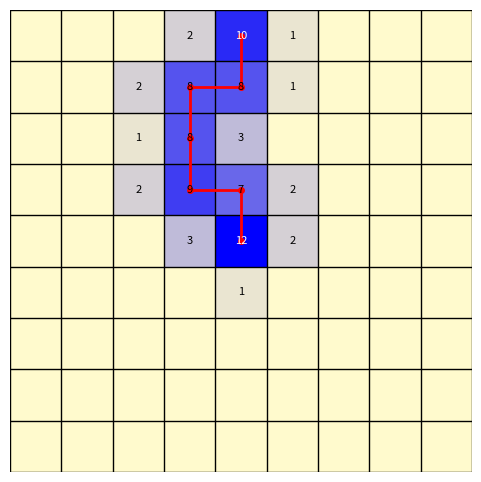

Recreate this plot in Python.
import matplotlib.pyplot as plt
import numpy as np
import matplotlib.colors as mcolors

def create_visitation_map():
    # Grid size
    grid_size = 9
    
    # Initialize visitation grid (0 counts initially)
    # Using float to allow for normalization if needed, but integers are fine for counts
    visitation_grid = np.zeros((grid_size, grid_size))
    
    # Define a trajectory from top (row 0) to center (row 4)
    # Top-middle is (0, 4)
    # Center is (4, 4)
    
    # Simple path points (row, col)
    path = [
        (0, 4), (1, 4), (1, 3), (2, 3), (3, 3), (3, 4), (4, 4)
    ]
    
    # Simulate visits
    # We'll add some "noise" or extra visits to make it look realistic
    # Higher counts near the path
    for r, c in path:
        visitation_grid[r, c] += 5  # Main path has high visits
        
        # Add some spillover to neighbors
        for nr, nc in [(r+1, c), (r-1, c), (r, c+1), (r, c-1)]:
            if 0 <= nr < grid_size and 0 <= nc < grid_size:
                visitation_grid[nr, nc] += np.random.randint(1, 3)

    # Make the start and end most visited
    visitation_grid[0, 4] += 3
    visitation_grid[4, 4] += 5

    # Create figure
    fig, ax = plt.subplots(figsize=(6, 6))
    
    # Custom colormap: Light Yellow to Dark Blue
    # Create a custom colormap that starts at light yellow
    # Using #FFFACD (LemonChiffon) which is more visible than LightYellow
    train_cmap = mcolors.LinearSegmentedColormap.from_list("YellowBlue", ["#FFFACD", "blue"])

    # Plot heatmap
    # Using 'nearest' interpolation for clear grid cells
    cax = ax.imshow(visitation_grid, cmap=train_cmap, interpolation='nearest', origin='upper', vmin=0)
    
    # Add grid lines
    ax.set_xticks(np.arange(-.5, grid_size, 1), minor=True)
    ax.set_yticks(np.arange(-.5, grid_size, 1), minor=True)
    ax.grid(which='minor', color='black', linestyle='-', linewidth=1)
    ax.tick_params(which='minor', size=0)
    
    # Remove major ticks labels
    ax.set_xticklabels([])
    ax.set_yticklabels([])
    
    # Remove axis ticks (the small lines)
    ax.tick_params(axis='both', which='both', length=0)

    # Annotate counts (optional, maybe clutter for 10x10 but let's see)
    for i in range(grid_size):
        for j in range(grid_size):
            if visitation_grid[i, j] > 0:
                text = ax.text(j, i, int(visitation_grid[i, j]),
                               ha="center", va="center", color="black" if visitation_grid[i,j] < 10 else "white", fontsize=8)

    # Plot Trajectory arrow
    # Extract y (rows) and x (cols)
    path_y = [p[0] for p in path]
    path_x = [p[1] for p in path]
    
    # Plot line
    ax.plot(path_x, path_y, color='red', linewidth=2, marker='o', markersize=4, label='Trajectory')
    
    # Remove title
    # ax.set_title("Robot Visitation & Trajectory (10x10 Grid)")
    
    # Don't turn off axis completely, or we lose the grid
    # ax.axis('off')
    
    # Hide spines (the box around the plot)
    for spine in ax.spines.values():
        spine.set_visible(False)
        
    # Ensure ticks are hidden but grid settings remain
    ax.set_xticks([])
    ax.set_yticks([])

    # Save
    output_path = "visitation_trajectory.png"
    # bbox_inches='tight', pad_inches=0 removes the white border
    plt.savefig(output_path, dpi=300, bbox_inches='tight', pad_inches=0)
    print(f"Saved visualization to {output_path}")

if __name__ == "__main__":
    create_visitation_map()
